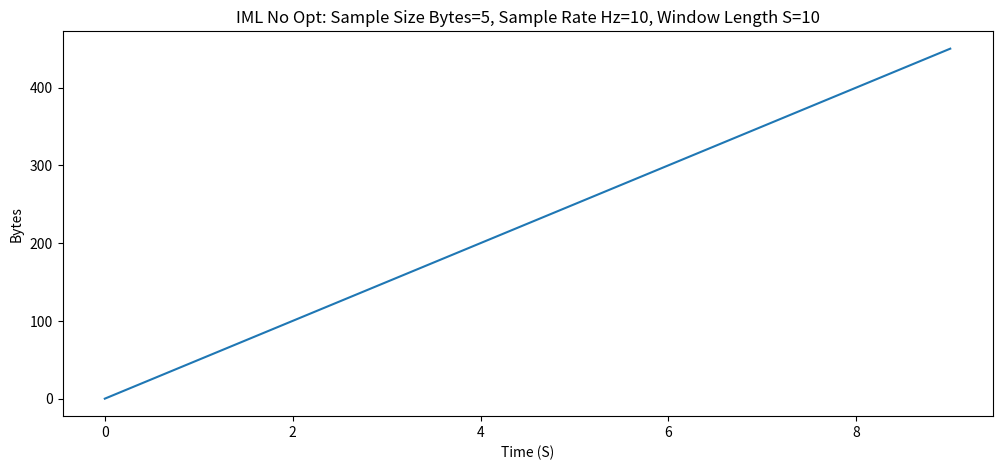

The script that saved this image:
import matplotlib.pyplot as plt

def plot_iml_level_no_opt(sample_size: int,
                          sample_rate_hz: int,
                          window_length_s: int):

    x_values = list(range(window_length_s))
    y_values = [sample_size * sample_rate_hz * x for x in x_values]

    plt.figure(figsize=(12, 5))
    plt.plot(x_values, y_values)
    plt.title("IML No Opt: Sample Size Bytes=%d, Sample Rate Hz=%d, Window Length S=%d" % (
        sample_size,
        sample_rate_hz,
        window_length_s
    ))
    plt.xlabel("Time (S)")
    plt.ylabel("Bytes")
    plt.savefig("plot_iml_level_no_opt.png")
    plt.show()


if __name__ == "__main__":
    plot_iml_level_no_opt(5, 10, 10)
